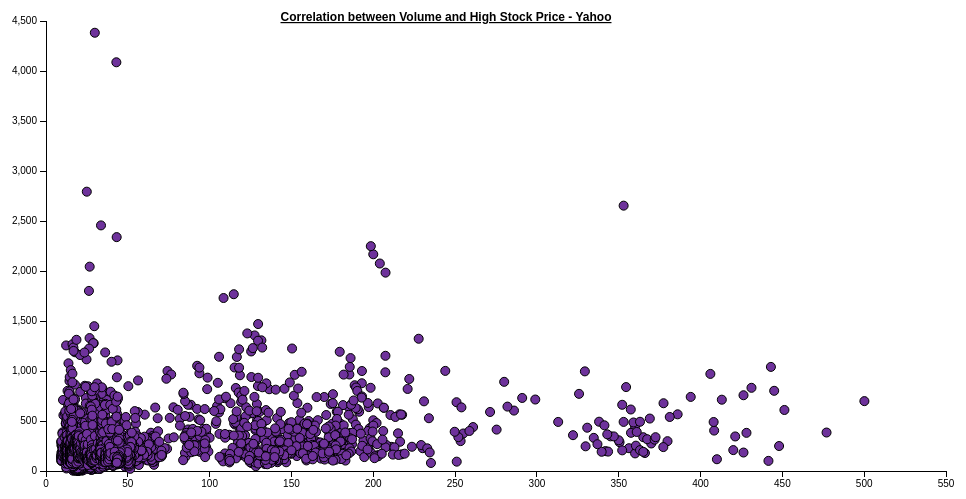
D3 v3 page, settled after 360 driven frames (6 s of simulated time); the page loaded 1 data file(s).



var margin = {top: 20, right: 20, bottom: 30, left: 40},
    width = 960 - margin.left - margin.right,
    height = 500 - margin.top - margin.bottom;

var x = d3.scale.linear()
    .range([0, width]);

var y = d3.scale.linear()
    .range([height, 0]);

var svg = d3.select("body").append("svg")
    .attr("width", width + margin.left + margin.right)
    .attr("height", height + margin.top + margin.bottom)
  .append("g")
    .attr("transform", "translate(" + margin.left + "," + margin.top + ")");

d3.csv("scatterplot_yahoo.csv", function(error, data) {
  if (error) throw error;

  // Coerce the strings to numbers.
  data.forEach(function(d) {
    d.x = +d.x;
    d.y = +d.y;
  });

  // Compute the scales’ domains.
  x.domain(d3.extent(data, function(d) { return d.x; })).nice();
  y.domain(d3.extent(data, function(d) { return d.y; })).nice();

  // Add the x-axis.
  svg.append("g")
      .attr("class", "x axis")
      .attr("transform", "translate(0," + height + ")")
      .call(d3.svg.axis().scale(x).orient("bottom"));

  // Add the y-axis.
  svg.append("g")
      .attr("class", "y axis")
      .call(d3.svg.axis().scale(y).orient("left"));
	  
	svg.append("text")
		.attr("x", 400)             
		.attr("y", 0)
		.attr("fill","black")
		.attr("text-anchor", "middle")  
		.attr("font-family", "sans-serif")
		.style("font-size", "12px") 
		.style("font-weight","bold")
		.style("text-decoration", "underline")
		.text("Correlation between Volume and High Stock Price - Yahoo");	
		

  // Add the points!
  svg.selectAll(".point")
      .data(data)
    .enter().append("path")
      .attr("class", "point")
      .attr("d", d3.svg.symbol().type("circle-up"))
      .attr("transform", function(d) { return "translate(" + x(d.x) + "," + y(d.y) + ")"; });
});



### data: scatterplot_yahoo.csv
x, y
43, 4087
36, 792.2
32.25, 480.2
28.25, 428.2
30.13, 272.7
30.75, 129.1
29, 80.42
29, 42.98
29.12, 77.95
32.25, 194.8
32.25, 75.62
32, 59.28
31.5, 50.03
31.75, 48.82
33.25, 97.31
32.5, 61.17
32.5, 82.14
30.75, 55.7
30.75, 62.88
30.75, 40.32
31.75, 58.75
31.5, 27.47
31, 40.03
30.75, 22
30.5, 33.9
30.5, 24.48
30.37, 42.58
29.12, 40.48
28, 25.63
29.5, 29.18
30, 24.91
29.63, 22.24
28.75, 37.26
29, 30.38
28.75, 17.34
28, 11.42
28, 24.69
27.5, 11.66
28.75, 38.74
27.25, 34.58
26.87, 18.5
26.5, 42.43
26.75, 26.08
26.25, 56.69
25.5, 20.46
25, 32.5
22.25, 55.65
21.5, 40.34
21.75, 29.58
22.75, 25.44
22.25, 6.336
22.25, 9.936
22, 14.88
22, 73.92
21, 40.67
22.25, 22.86
22.25, 9.84
21.75, 13.84
20.63, 7.488
20, 12.11
... 4,760 more rows